Run: headless pygame with SDL's dummy video driver; simulated clock (each Clock.tick advances the game by its frame time, no real sleeping); random seed 0; keys injected as events and as key.get_pressed() state; no mouse input.
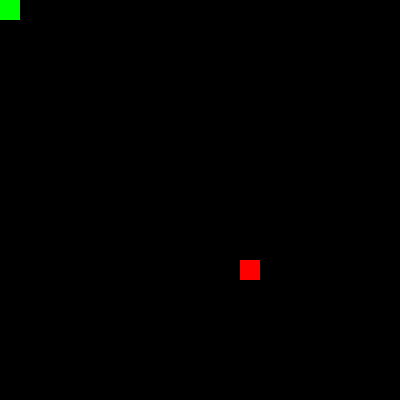
Frame 1 of 4 · flips 1–60 · no input
Frame 2 of 4 · flips 61–180 · tapped SPACE, RETURN · held RIGHT (→), D · screen unchanged from frame 1, image omitted
Frame 3 of 4 · flips 181–300 · held DOWN (↓), S · screen unchanged from frame 2, image omitted
Frame 4 of 4 · flips 301–420 · held LEFT (←), A, UP (↑), W · screen unchanged from frame 3, image omitted

The pygame program that drew these frames:

import pygame
import random
import time

# Constants
WIDTH = 20
HEIGHT = 20
CELL_SIZE = 20
SCREEN_WIDTH = WIDTH * CELL_SIZE
SCREEN_HEIGHT = HEIGHT * CELL_SIZE

# Directions
UP = (0, -1)
DOWN = (0, 1)
LEFT = (-1, 0)
RIGHT = (1, 0)

# Directions in order of edge following
DIRECTIONS = [RIGHT, DOWN, LEFT, UP]

class Snake:
    def __init__(self):
        self.body = [(0, 0)]
        self.direction_index = 0
        self.grow = False

    def head(self):
        return self.body[0]

    def move(self):
        dx, dy = DIRECTIONS[self.direction_index]
        new_head = (self.head()[0] + dx, self.head()[1] + dy)

        # Check for self-collision or wall collision
        if (new_head in self.body or
                new_head[0] < 0 or new_head[0] >= WIDTH or
                new_head[1] < 0 or new_head[1] >= HEIGHT):
            return False

        # Move the snake
        self.body.insert(0, new_head)

        if not self.grow:
            self.body.pop()  # Remove tail unless growing
        else:
            self.grow = False

        return True

    def change_direction(self):
        self.direction_index = (self.direction_index + 1) % len(DIRECTIONS)

    def grow_snake(self):
        self.grow = True

class Game:
    def __init__(self):
        self.snake = Snake()
        self.food = self.place_food()
        self.running = True

    def place_food(self):
        while True:
            food_position = (random.randint(0, WIDTH - 1), random.randint(0, HEIGHT - 1))
            if food_position not in self.snake.body:
                return food_position

    def update(self):
        if not self.snake.move():
            self.running = False  # Game over

        if self.snake.head() == self.food:
            self.snake.grow_snake()
            self.food = self.place_food()  # Place new food

    def render(self, screen):
        screen.fill((0, 0, 0))  # Clear the screen
        for x, y in self.snake.body:
            pygame.draw.rect(screen, (0, 255, 0), (x * CELL_SIZE, y * CELL_SIZE, CELL_SIZE, CELL_SIZE))
        fx, fy = self.food
        pygame.draw.rect(screen, (255, 0, 0), (fx * CELL_SIZE, fy * CELL_SIZE, CELL_SIZE, CELL_SIZE))

    def run(self):
        pygame.init()
        screen = pygame.display.set_mode((SCREEN_WIDTH, SCREEN_HEIGHT))
        pygame.display.set_caption("Snake Game")
        clock = pygame.time.Clock()

        while self.running:
            for event in pygame.event.get():
                if event.type == pygame.QUIT:
                    self.running = False

            self.update()
            self.render(screen)
            pygame.display.flip()
            clock.tick(10)  # Game speed

            self.snake.change_direction()  # Change direction for edge following logic

        pygame.quit()

# Start the game
if __name__ == "__main__":
    game = Game()
    game.run()
